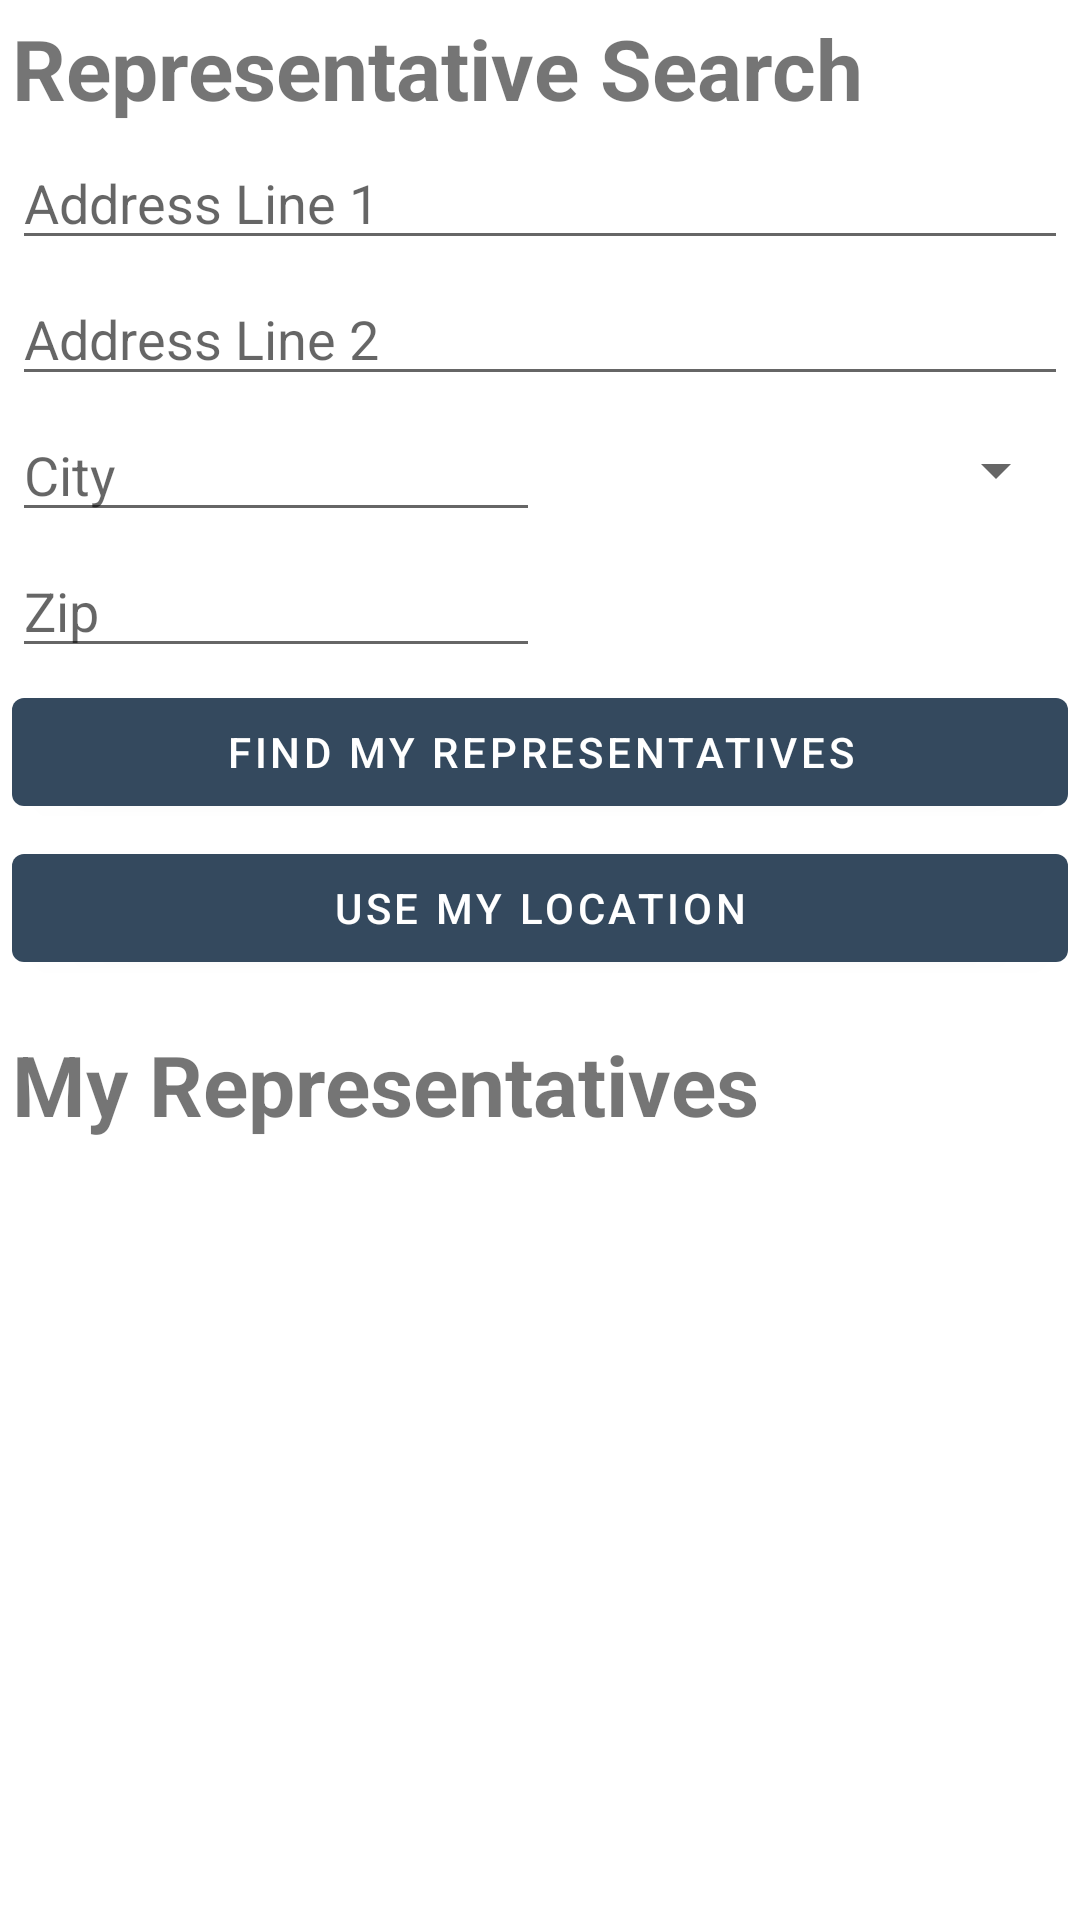

This screen was rendered from an Android layout file. Write that file and the resources it references.
<!-- AndroidManifest.xml: application theme Theme.PoliticalPreparedness -->
<!-- res/layout/fragment_representative.xml -->
<?xml version="1.0" encoding="utf-8"?>
<layout xmlns:android="http://schemas.android.com/apk/res/android"
    xmlns:app="http://schemas.android.com/apk/res-auto"
    xmlns:motion="http://schemas.android.com/tools">

    <androidx.constraintlayout.widget.ConstraintLayout
        android:id="@+id/constraint_parent"
        android:layout_width="match_parent"
        android:layout_height="match_parent"
        android:padding="@dimen/size_4">

        <androidx.constraintlayout.motion.widget.MotionLayout
            android:id="@+id/constraint_form"
            android:layout_width="match_parent"
            android:layout_height="match_parent"
            android:visibility="visible"
            app:layoutDescription="@xml/fragment_representative_scene"
            app:layout_constraintBottom_toBottomOf="parent"
            app:layout_constraintEnd_toEndOf="parent"
            app:layout_constraintStart_toStartOf="parent"
            app:layout_constraintTop_toTopOf="parent">

            <TextView
                android:id="@+id/title_text_view"
                style="@style/RepresentativeTitle"
                android:layout_width="wrap_content"
                android:layout_height="wrap_content"
                android:text="@string/representative_search"
                app:layout_constraintStart_toStartOf="parent"
                app:layout_constraintTop_toTopOf="parent" />

            <EditText
                android:id="@+id/address_line_1_edit_text"
                android:layout_width="match_parent"
                android:layout_height="wrap_content"
                android:layout_marginTop="@dimen/size_4"
                android:hint="@string/address_line_1"
                android:inputType="textPostalAddress"
                app:layout_constraintStart_toStartOf="parent"
                app:layout_constraintTop_toBottomOf="@id/title_text_view" />

            <EditText
                android:id="@+id/address_line_2_edit_text"
                android:layout_width="match_parent"
                android:layout_height="wrap_content"
                android:layout_marginTop="@dimen/size_4"
                android:hint="@string/address_line_2"
                android:inputType="textPostalAddress"
                app:layout_constraintStart_toStartOf="parent"
                app:layout_constraintTop_toBottomOf="@id/address_line_1_edit_text" />

            <EditText
                android:id="@+id/city_edit_text"
                android:layout_width="0dp"
                android:layout_height="wrap_content"
                android:layout_marginTop="@dimen/size_4"
                android:hint="@string/city"
                android:inputType="textPostalAddress"
                app:layout_constraintEnd_toStartOf="@id/state_spinner"
                app:layout_constraintStart_toStartOf="parent"
                app:layout_constraintTop_toBottomOf="@id/address_line_2_edit_text" />

            <Spinner
                android:id="@+id/state_spinner"
                android:layout_width="0dp"
                android:layout_height="0dp"
                app:layout_constraintBottom_toBottomOf="@id/city_edit_text"
                app:layout_constraintEnd_toEndOf="parent"
                app:layout_constraintStart_toEndOf="@id/city_edit_text"
                app:layout_constraintTop_toTopOf="@id/city_edit_text" />

            <EditText
                android:id="@+id/zip_edit_text"
                android:layout_width="0dp"
                android:layout_height="wrap_content"
                android:layout_marginTop="@dimen/size_4"
                android:hint="@string/zip"
                android:inputType="number"
                android:maxLength="5"
                app:layout_constraintEnd_toEndOf="@id/city_edit_text"
                app:layout_constraintStart_toStartOf="parent"
                app:layout_constraintTop_toBottomOf="@id/city_edit_text" />

            <Button
                android:id="@+id/find_button"
                android:layout_width="match_parent"
                android:layout_height="wrap_content"
                android:layout_marginTop="@dimen/size_4"
                android:text="@string/find_my_representatives"
                app:layout_constraintTop_toBottomOf="@id/zip_edit_text" />

            <Button
                android:id="@+id/location_button"
                android:layout_width="match_parent"
                android:layout_height="wrap_content"
                android:layout_marginTop="@dimen/size_4"
                android:text="@string/use_my_location"
                app:layout_constraintTop_toBottomOf="@id/find_button" />

            <TextView
                android:id="@+id/my_representative_text_view"
                style="@style/RepresentativeTitle"
                android:layout_width="wrap_content"
                android:layout_height="wrap_content"
                android:layout_marginTop="@dimen/margin_16"
                android:text="@string/my_representatives"
                app:layout_constraintStart_toStartOf="parent"
                app:layout_constraintTop_toBottomOf="@id/location_button" />

            <androidx.recyclerview.widget.RecyclerView
                android:id="@+id/representative_recycler_view"
                android:layout_width="match_parent"
                android:layout_height="0dp"
                android:layout_marginTop="@dimen/size_4"
                app:layoutManager="androidx.recyclerview.widget.LinearLayoutManager"
                app:layout_constraintBottom_toBottomOf="parent"
                app:layout_constraintTop_toBottomOf="@id/my_representative_text_view" />

        </androidx.constraintlayout.motion.widget.MotionLayout>

        <androidx.constraintlayout.widget.ConstraintLayout
            android:id="@+id/constraint_error"
            android:layout_width="match_parent"
            android:layout_height="match_parent"
            android:padding="@dimen/size_32_dp"
            android:visibility="gone"
            app:layout_constraintBottom_toBottomOf="parent"
            app:layout_constraintEnd_toEndOf="parent"
            app:layout_constraintStart_toStartOf="parent"
            app:layout_constraintTop_toTopOf="parent">

            <TextView
                android:id="@+id/error_title_text_view"
                style="@style/InternetMessage"
                android:layout_width="match_parent"
                android:layout_height="wrap_content"
                android:layout_marginBottom="@dimen/margin_16"
                android:text="@string/internet_message"
                app:layout_constraintBottom_toTopOf="@+id/guideline"
                app:layout_constraintEnd_toEndOf="parent"
                app:layout_constraintStart_toStartOf="parent" />

            <androidx.constraintlayout.widget.Guideline
                android:id="@+id/guideline"
                android:layout_width="wrap_content"
                android:layout_height="wrap_content"
                android:orientation="horizontal"
                app:layout_constraintGuide_percent="0.5" />

            <Button
                android:id="@+id/message_button"
                android:layout_width="wrap_content"
                android:layout_height="wrap_content"
                android:layout_marginTop="@dimen/margin_16"
                android:text="@string/ok"
                app:layout_constraintEnd_toEndOf="parent"
                app:layout_constraintStart_toStartOf="parent"
                app:layout_constraintTop_toBottomOf="@+id/guideline" />

        </androidx.constraintlayout.widget.ConstraintLayout>

    </androidx.constraintlayout.widget.ConstraintLayout>

</layout>
<!-- resources referenced by this layout -->
<resources>
  <dimen name="margin_16">16dp</dimen>
  <dimen name="size_32_dp">32dp</dimen>
  <dimen name="size_4">4dp</dimen>
  <string name="address_line_1">Address Line 1</string>
  <string name="address_line_2">Address Line 2</string>
  <string name="city">City</string>
  <string name="find_my_representatives">Find my representatives</string>
  <string name="internet_message">To view this screen you must have internet access</string>
  <string name="my_representatives">My Representatives</string>
  <string name="ok">OK</string>
  <string name="representative_search">Representative Search</string>
  <string name="use_my_location">Use my location</string>
  <string name="zip">Zip</string>
  <style name="InternetMessage">
          <item name="android:textSize">@dimen/size_24_sp</item>
          <item name="android:textAlignment">center</item>
      </style>
  <style name="RepresentativeTitle">
          <item name="android:textSize">@dimen/size_28_sp</item>
          <item name="android:textStyle">bold</item>
          <item name="android:textColor">@color/plumb</item>
      </style>
  <style name="Theme.PoliticalPreparedness" parent="Theme.MaterialComponents.DayNight.DarkActionBar">
          
          <item name="colorPrimary">@color/colorPrimary</item>
          <item name="colorPrimaryVariant">@color/colorPrimaryDark</item>
          <item name="colorOnPrimary">@color/white</item>
          
          <item name="colorSecondary">@color/colorAccent</item>
          <item name="colorSecondaryVariant">@color/colorAccentVariant</item>
          <item name="colorOnSecondary">@color/black</item>
          
          <item name="android:statusBarColor" tools:targetApi="l">?attr/colorPrimaryVariant</item>
          
      </style>
  <dimen name="size_24_sp">24sp</dimen>
  <dimen name="size_28_sp">28sp</dimen>
  <color name="colorPrimary">#34495e</color>
  <color name="colorPrimaryDark">#1d3747</color>
  <color name="white">#FFFFFFFF</color>
  <color name="colorAccent">#82d9c8</color>
  <color name="colorAccentVariant">#45B39D</color>
  <color name="black">#FF000000</color>
</resources>
